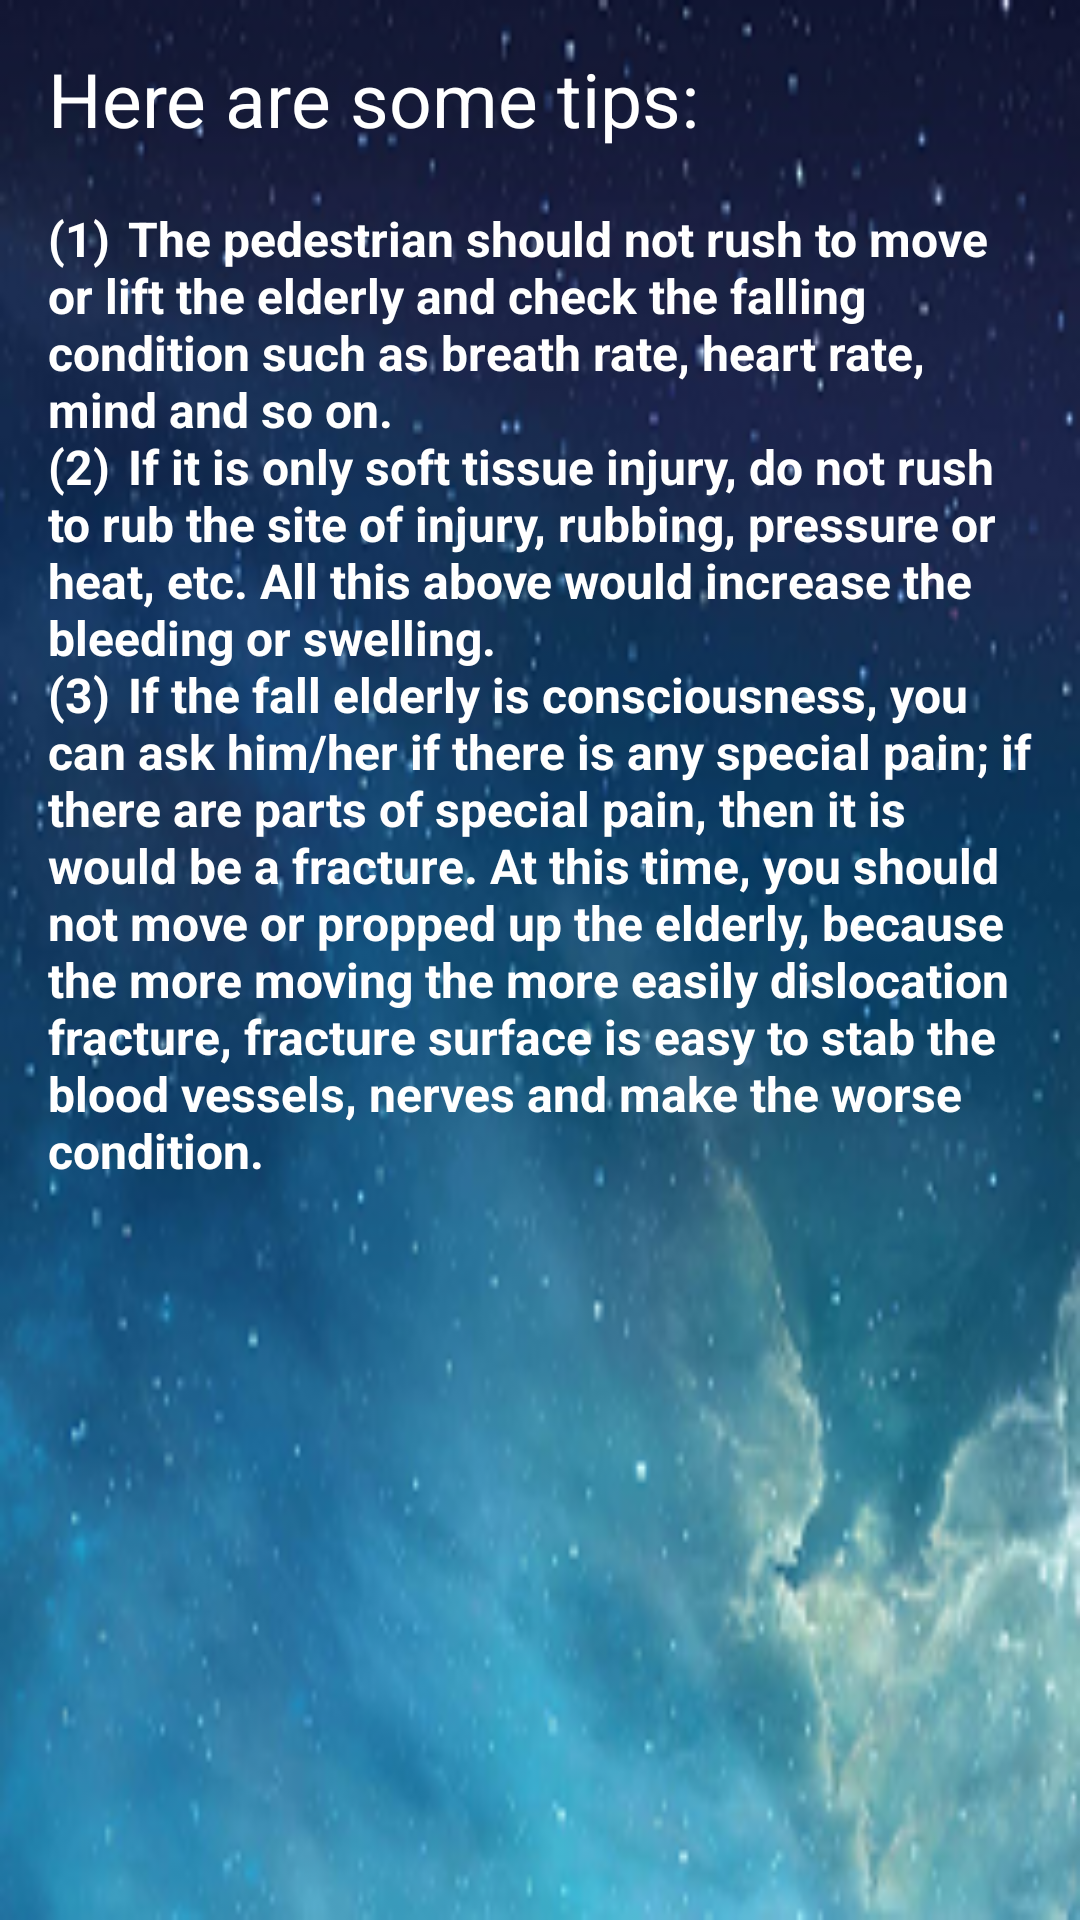

Android layout source for this screen:
<!-- AndroidManifest.xml: application theme android:Theme.Holo.Light.DarkActionBar -->
<!-- res/layout/activity_aid.xml -->
<android.support.v4.widget.DrawerLayout
    xmlns:android="http://schemas.android.com/apk/res/android"
    android:id="@+id/drawer_layout3"
    android:layout_width="match_parent"
    android:layout_height="match_parent"
    android:background="@drawable/background2">
    <RelativeLayout
        android:id="@+id/content_frame3"
        android:layout_width="match_parent"
        android:layout_height="match_parent"
        android:paddingBottom="@dimen/activity_vertical_margin"
        android:paddingLeft="@dimen/activity_horizontal_margin"
        android:paddingRight="@dimen/activity_horizontal_margin"
        android:paddingTop="@dimen/activity_vertical_margin"
        android:layout_alignParentTop="true">


        <TextView
            android:text="Here are some tips:"
            android:layout_width="wrap_content"
            android:textColor="#FFFFFF"
            android:layout_height="wrap_content"
            android:textSize="25sp"
            android:id="@+id/textView3"
            android:layout_alignParentTop="true"
            android:layout_alignParentStart="true" />

        <TextView
            android:layout_width="wrap_content"
            android:layout_height="wrap_content"
            android:textSize="16sp"
            android:textColor="#FFFFFF"
            android:text="@string/aid"
            android:layout_below="@+id/textView3"
            android:layout_alignParentEnd="true"
            android:textStyle="bold" />

    </RelativeLayout>
</android.support.v4.widget.DrawerLayout>
<!-- resources referenced by this layout -->
<resources>
  <dimen name="activity_horizontal_margin">16dp</dimen>
  <dimen name="activity_vertical_margin">16dp</dimen>
  <!-- drawable background2: png bitmap (drawable, 118828 bytes) -->
  <string name="aid">"
  (1)	The pedestrian should not rush to move or lift the elderly and check the falling condition such as breath rate, heart rate, mind and so on.
  (2)	If it is only soft tissue injury, do not rush to rub the site of injury, rubbing, pressure or heat, etc. All this above would increase the bleeding or swelling.
  (3)	If the fall elderly is consciousness, you can ask him/her if there is any special pain; if there are parts of special pain, then it is would be a fracture. At this time, you should not move or propped up the elderly, because the more moving the more easily dislocation fracture, fracture surface is easy to stab the blood vessels, nerves and make the worse condition.
      "</string>
</resources>
